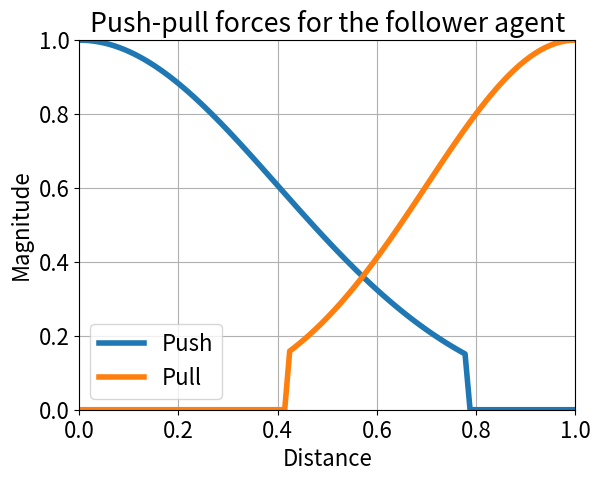

Write the Python code that produced this figure.
import matplotlib.pyplot as plt
import matplotlib as mpl
import numpy as np

WHITE = 'white'
BLACK = 'black'
mpl.rcParams['text.color'] = BLACK
mpl.rcParams['font.size'] = 16
mpl.rcParams['axes.labelcolor'] = BLACK
mpl.rcParams['xtick.color'] = BLACK
mpl.rcParams['ytick.color'] = BLACK
mpl.rcParams['lines.linewidth'] = 4


B_PUSH = 0  # The robot's centre
B_PULL = 1
C_PUSH = 0.4  # width of the gauss curve
C_PULL = 0.3
cut_off = 0.15
A = 1  # height of the gauss curve
x_plt = np.linspace(0, B_PULL, num=100)

num_push = - (x_plt - B_PUSH) ** 2
denum_push = 2 * C_PUSH ** 2
y_push = A * np.exp(num_push / denum_push)
y_push[y_push <= cut_off] = 0
y_push[x_plt > 1] = 0
push_plot = plt.plot(x_plt, y_push, label="Push")

num_pull = - (x_plt - B_PULL) ** 2
denum_pull = 2 * C_PULL ** 2
y_pull = A * np.exp(num_pull / denum_pull)
y_pull[y_pull <= cut_off] = 0
pull_plot = plt.plot(x_plt, y_pull, label="Pull")
plt.xlabel("Distance")
plt.ylabel("Magnitude")
plt.ylim(ymin=0, ymax=1)
plt.xlim(xmin=0, xmax=B_PULL)
plt.title('Push-pull forces for the follower agent')

plt.grid()
plt.legend()

plt.savefig('pushpull.png', transparent=False, dpi=300)
plt.show()

